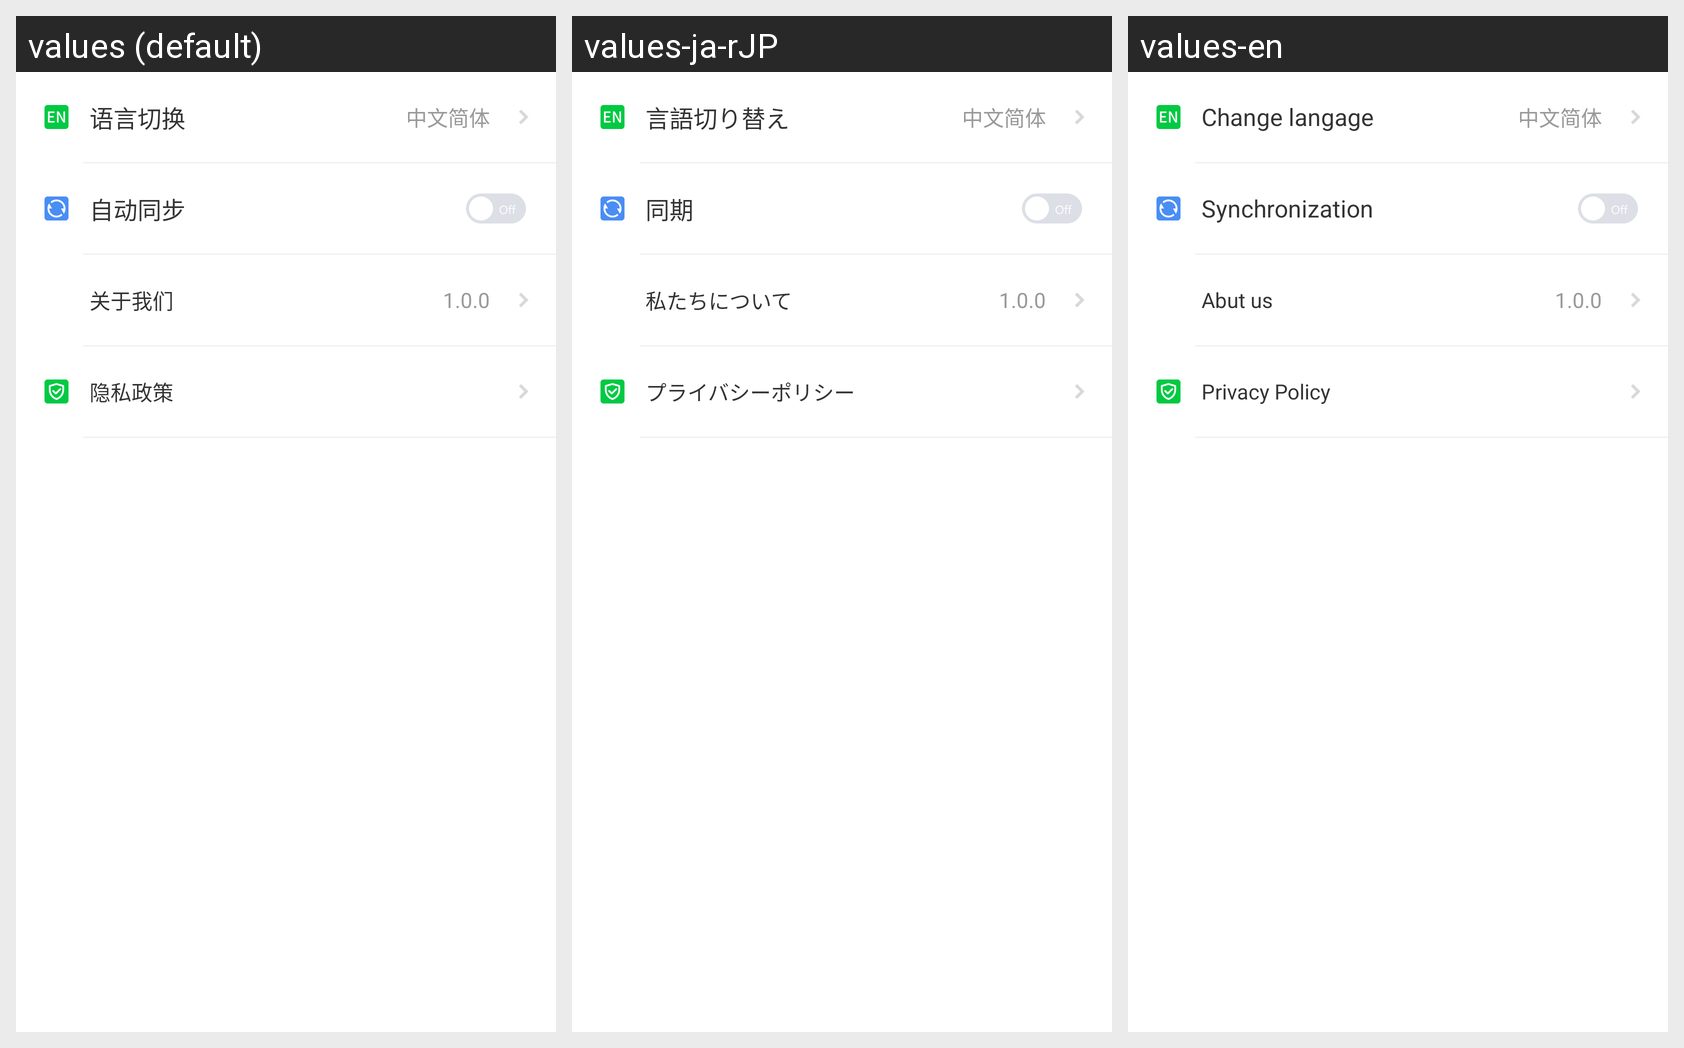

The Android screen above is rendered under several locales of the same app. Produce the string resources it draws, with the default and per-locale values.
Android screen res/layout/fragment_setting.xml rendered under 3 locales, left to right: values (default), values-ja-rJP, values-en. Device: Nexus 5 (rendered at 1080×1920; each locale shown at half size, 540×960, under a caption strip naming it); theme Theme.MaterialComponents.DayNight.NoActionBar.
Strings drawn on this screen, with the default value and each locale's value (text and hints the layout hard-codes, and strings that could not be matched under every locale, appear in the picture but are not listed):

changeLangage
  values: 语言切换
  values-ja-rJP: 言語切り替え
  values-en: Change langage

sys_task
  values: 自动同步
  values-ja-rJP: 同期
  values-en: Synchronization

abut_us
  values: 关于我们
  values-ja-rJP: 私たちについて
  values-en: Abut us

privacy_p
  values: 隐私政策
  values-ja-rJP: プライバシーポリシー
  values-en: Privacy Policy
